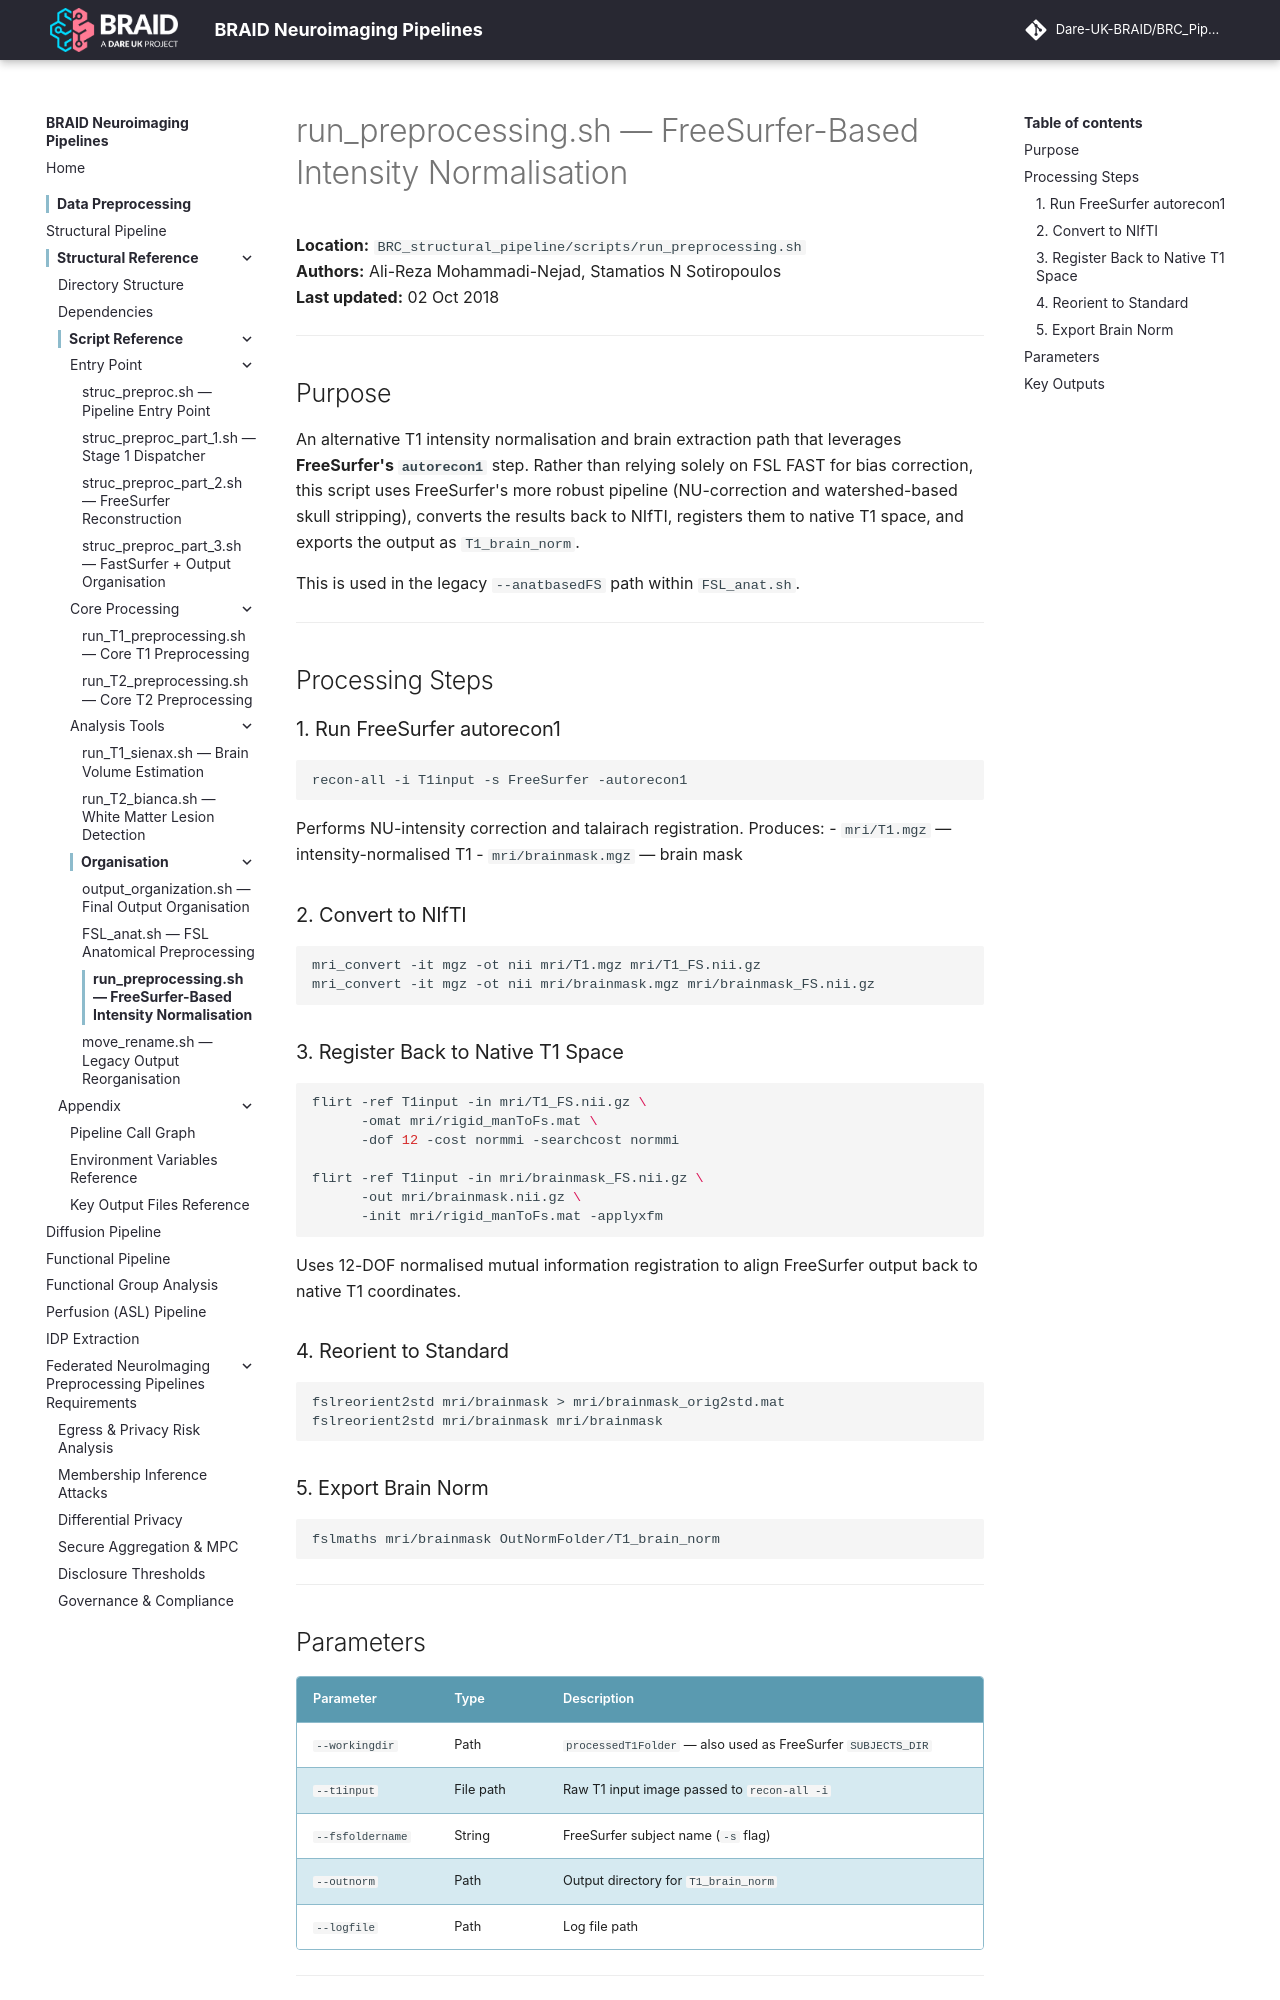

repository: Dare-UK-BRAID/BRC_Pipeline · page: scripts/run-preprocessing/index.html · generator: mkdocs

# run_preprocessing.sh — FreeSurfer-Based Intensity Normalisation

**Location:** `BRC_structural_pipeline/scripts/run_preprocessing.sh`  
**Authors:** Ali-Reza Mohammadi-Nejad, Stamatios N Sotiropoulos  
**Last updated:** 02 Oct 2018

---

## Purpose

An alternative T1 intensity normalisation and brain extraction path that leverages **FreeSurfer's `autorecon1`** step. Rather than relying solely on FSL FAST for bias correction, this script uses FreeSurfer's more robust pipeline (NU-correction and watershed-based skull stripping), converts the results back to NIfTI, registers them to native T1 space, and exports the output as `T1_brain_norm`.

This is used in the legacy `--anatbasedFS` path within `FSL_anat.sh`.

---

## Processing Steps

### 1. Run FreeSurfer autorecon1

```bash
recon-all -i T1input -s FreeSurfer -autorecon1
```

Performs NU-intensity correction and talairach registration. Produces:
- `mri/T1.mgz` — intensity-normalised T1
- `mri/brainmask.mgz` — brain mask

### 2. Convert to NIfTI

```bash
mri_convert -it mgz -ot nii mri/T1.mgz mri/T1_FS.nii.gz
mri_convert -it mgz -ot nii mri/brainmask.mgz mri/brainmask_FS.nii.gz
```

### 3. Register Back to Native T1 Space

```bash
flirt -ref T1input -in mri/T1_FS.nii.gz \
      -omat mri/rigid_manToFs.mat \
      -dof 12 -cost normmi -searchcost normmi

flirt -ref T1input -in mri/brainmask_FS.nii.gz \
      -out mri/brainmask.nii.gz \
      -init mri/rigid_manToFs.mat -applyxfm
```

Uses 12-DOF normalised mutual information registration to align FreeSurfer output back to native T1 coordinates.

### 4. Reorient to Standard

```bash
fslreorient2std mri/brainmask > mri/brainmask_orig2std.mat
fslreorient2std mri/brainmask mri/brainmask
```

### 5. Export Brain Norm

```bash
fslmaths mri/brainmask OutNormFolder/T1_brain_norm
```

---
